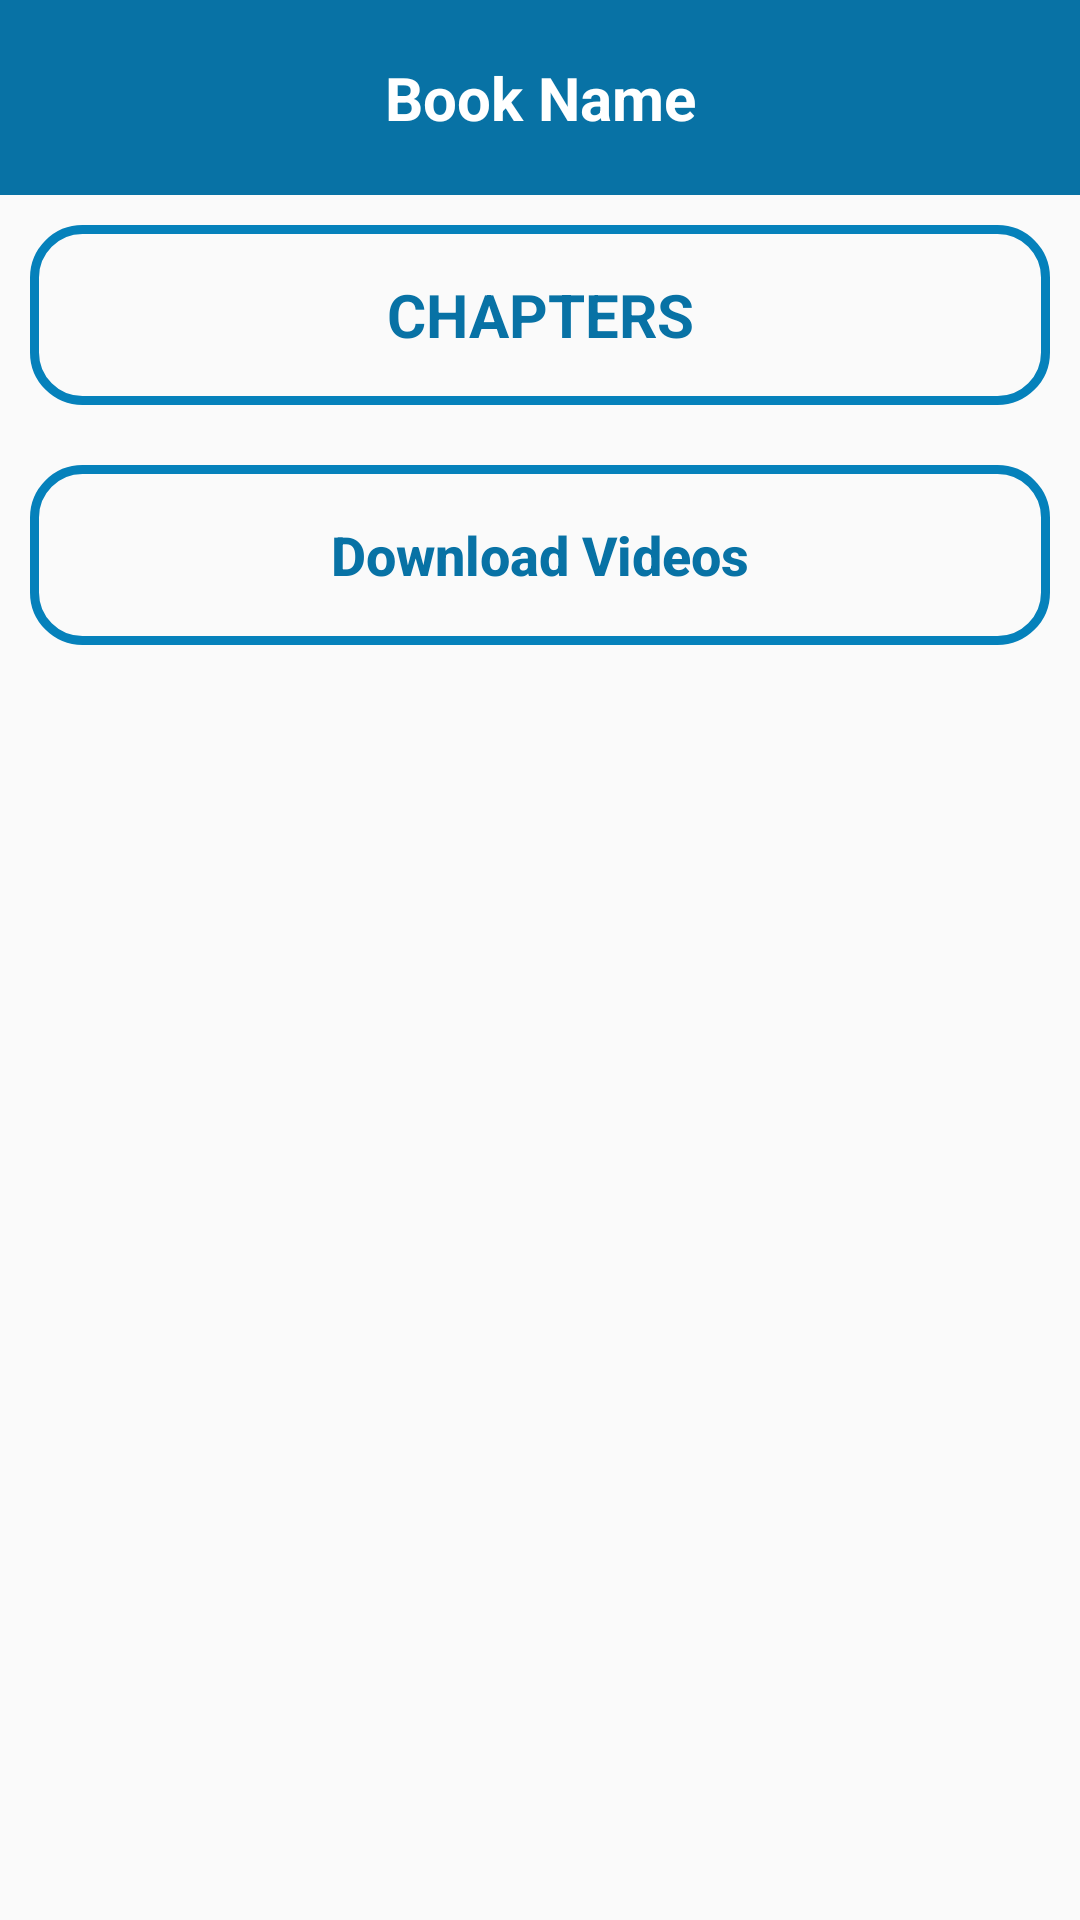

The Android layout XML behind this screen, and the referenced resources:
<!-- AndroidManifest.xml: application theme AppTheme -->
<!-- res/layout/activity_chapter_video_play_back.xml -->
<?xml version="1.0" encoding="utf-8"?>
    <LinearLayout xmlns:android="http://schemas.android.com/apk/res/android"
        xmlns:tools="http://schemas.android.com/tools"
        xmlns:app="http://schemas.android.com/apk/res-auto"
        android:id="@+id/Lnr_Bg"
        android:layout_width="match_parent"
        android:layout_height="match_parent"
        android:orientation="vertical"
    tools:context="foreverappar.com.ui.ActivityList.ChapterVideoPlayBackActivity">

        <FrameLayout
            android:layout_width="match_parent"
            android:layout_height="match_parent">

            <LinearLayout
                android:layout_width="match_parent"
                android:layout_height="match_parent"
                android:orientation="vertical">

                <TextView
                    android:id="@+id/Title_Sub_Chap"
                    android:layout_width="match_parent"
                    android:layout_height="65dp"
                    android:background="@color/base_colour"
                    android:gravity="center"
                    android:text="Book Name"
                    android:textColor="@color/white"
                    android:textSize="20sp"
                    android:maxLines="2"
                    android:paddingHorizontal="@dimen/_5sdp"
                    android:ellipsize="end"
                    android:textStyle="bold" />

                <TextView
                    android:layout_width="match_parent"
                    android:layout_height="60dp"
                    android:background="@drawable/register_page_border_design"
                    android:gravity="center"
                    android:text="CHAPTERS"
                    android:textColor="@color/base_colour"
                    android:textSize="20sp"
                    android:maxLines="2"
                    android:layout_margin="@dimen/dimen_10dp"
                    android:ellipsize="end"
                    android:textStyle="bold" />

                <LinearLayout
                    android:layout_width="match_parent"
                    android:layout_height="match_parent"
                    android:layout_margin="10dp"
                    android:orientation="vertical">

                    <Button
                        android:id="@+id/button_start"
                        android:layout_width="match_parent"
                        android:layout_height="60dp"
                        android:layout_gravity="center"
                        android:background="@drawable/button_design_background"
                        android:text="Start The Scan"
                        android:textColor="#FFFFFF"
                        android:textAllCaps="false"
                        android:textSize="@dimen/dimen_18sp"
                        android:textStyle="bold"
                        android:visibility="gone" />

                    <Button
                        android:id="@+id/button_Download"
                        android:layout_width="match_parent"
                        android:layout_height="60dp"
                        android:layout_gravity="center"
                        android:background="@drawable/register_page_border_design"
                        android:text="Download Videos"
                        android:textAllCaps="false"
                        android:textColor="@color/base_colour"
                        android:textSize="@dimen/dimen_18sp"
                        android:textStyle="bold" />

                    <androidx.recyclerview.widget.RecyclerView
                        android:id="@+id/recyclerView"
                        android:layout_width="match_parent"
                        android:layout_height="match_parent"
                        android:layout_marginVertical="20dp">

                    </androidx.recyclerview.widget.RecyclerView>

                </LinearLayout>

            </LinearLayout>

        </FrameLayout>

    </LinearLayout>
<!-- resources referenced by this layout -->
<resources>
  <color name="base_colour">#0872A5</color>
  <color name="white">#FFFFFF</color>
  <dimen name="_5sdp">5dp</dimen>
  <dimen name="dimen_10dp">10dp</dimen>
  <dimen name="dimen_18sp">18sp</dimen>
  <!-- drawable button_design_background (drawable) -->
  <?xml version="1.0" encoding="utf-8"?>
  <shape xmlns:android="http://schemas.android.com/apk/res/android" android:shape="rectangle">
      <solid android:color="#13A1E4"/>
      <gradient
          android:startColor="#25A4D1"
          android:endColor="#057EB8"
          android:angle="270"/>
  
  
  
  
  
  
  
  
      <corners android:radius= "15dp" />
  </shape>
  <!-- drawable register_page_border_design (drawable) -->
  <?xml version="1.0" encoding="utf-8"?>
  <shape xmlns:android="http://schemas.android.com/apk/res/android"
      android:shape="rectangle">
  
      <stroke android:color="#0581BB" android:width="3dp"/>
      <corners android:radius="16sp"/>
  </shape>
  <style name="AppTheme" parent="Theme.AppCompat.Light.NoActionBar">
          <item name="android:windowNoTitle">true</item>
          <item name="android:windowActionBar">false</item>
          <item name="android:windowFullscreen">true</item>
          <item name="android:windowContentOverlay">@null</item>
      </style>
</resources>
